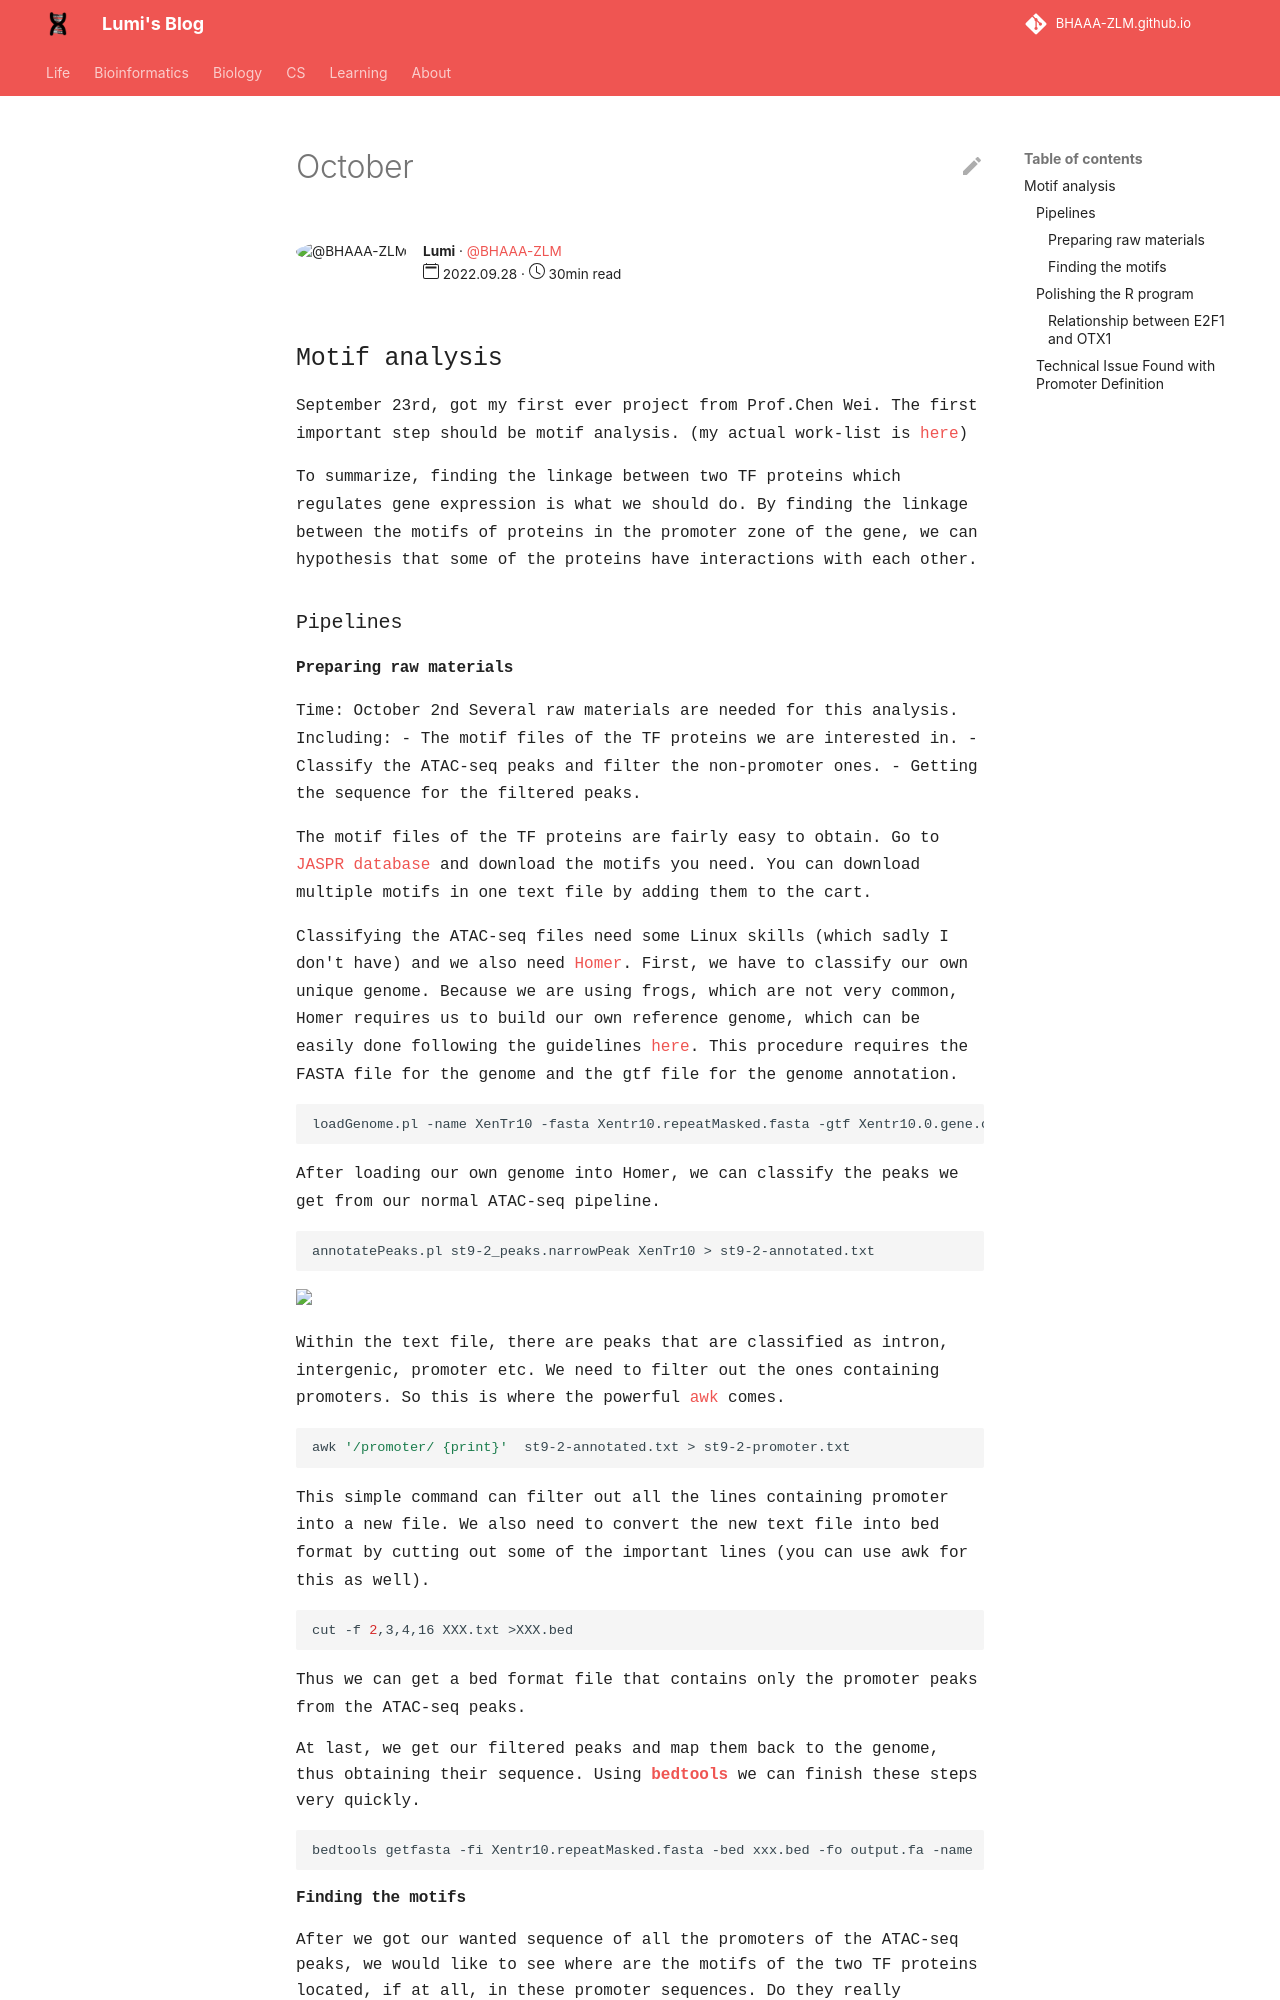

repository: BHAAA-ZLM/BHAAA-ZLM.github.io · page: Bioinformatics/Xenopus/October/index.html · generator: mkdocs

---
author: Lumi
author_gh_user: BHAAA-ZLM
read_time: 30min 
publish_date: 2022.09.28
---

## <span style="font-family: Courier"> Motif analysis
<span style="font-family: Courier"> September 23rd, got my first ever project from Prof.Chen Wei. The first important step should be motif analysis. (my actual work-list is [here](https://bottlenose-stilton-cc3.notion.site/Co-occurrence-for-Luming-108a4aac2b2844bcb0b40961d8bffa6f))

<span style="font-family: Courier"> To summarize, finding the linkage between two TF proteins which regulates gene expression is what we should do. By finding the linkage between the motifs of proteins in the promoter zone of the gene, we can hypothesis that some of the proteins have interactions with each other.

### <span style="font-family: Courier"> Pipelines

#### <span style="font-family: Courier"> Preparing raw materials
<span style="font-family: Courier"> Time: October 2nd
<span style="font-family: Courier"> Several raw materials are needed for this analysis. Including:
- <span style="font-family: Courier"> The motif files of the TF proteins we are interested in.
- <span style="font-family: Courier"> Classify the ATAC-seq peaks and filter the non-promoter ones.
- <span style="font-family: Courier"> Getting the sequence for the filtered peaks.

<span style="font-family: Courier"> The motif files of the TF proteins are fairly easy to obtain. Go to [JASPR database](https://jaspar.genereg.net) and download the motifs you need. You can download multiple motifs in one text file by adding them to the cart.

<span style="font-family: Courier"> Classifying the ATAC-seq files need some Linux skills (which sadly I don't have) and we also need [Homer](http://homer.ucsd.edu/homer/). First, we have to classify our own unique genome. Because we are using frogs, which are not very common, Homer requires us to build our own reference genome, which can be easily done following the guidelines [here](http://homer.ucsd.edu/homer/introduction/update.html). This procedure requires the FASTA file for the genome and the gtf file for the genome annotation.

```bash
loadGenome.pl -name XenTr10 -fasta Xentr10.repeatMasked.fasta -gtf Xentr10.0.gene.chr.gtf -org xenopus
```

<span style="font-family: Courier"> After loading our own genome into Homer, we can classify the peaks we get from our normal ATAC-seq pipeline.

```bash
annotatePeaks.pl st9-2_peaks.narrowPeak XenTr10 > st9-2-annotated.txt
```

<img src="http://homer.ucsd.edu/homer/ngs/annotation.example.png" width=600>

<span style="font-family: Courier"> Within the text file, there are peaks that are classified as intron, intergenic, promoter etc. We need to filter out the ones containing promoters. So this is where the powerful [awk](https://www.geeksforgeeks.org/awk-command-unixlinux-examples/) comes.
```bash
awk '/promoter/ {print}'  st9-2-annotated.txt > st9-2-promoter.txt
```
<span style="font-family: Courier"> This simple command can filter out all the lines containing promoter into a new file. We also need to convert the new text file into bed format by cutting out some of the important lines (you can use awk for this as well).
```bash
cut -f 2,3,4,16 XXX.txt >XXX.bed
```
<span style="font-family: Courier"> Thus we can get a bed format file that contains only the promoter peaks from the ATAC-seq peaks.

<span style="font-family: Courier"> At last, we get our filtered peaks and map them back to the genome, thus obtaining their sequence. Using **[bedtools](https://bedtools.readthedocs.io/en/latest/content/tools/getfasta.html)** we can finish these steps very quickly. 
```bash
bedtools getfasta -fi Xentr10.repeatMasked.fasta -bed xxx.bed -fo output.fa -name
```
